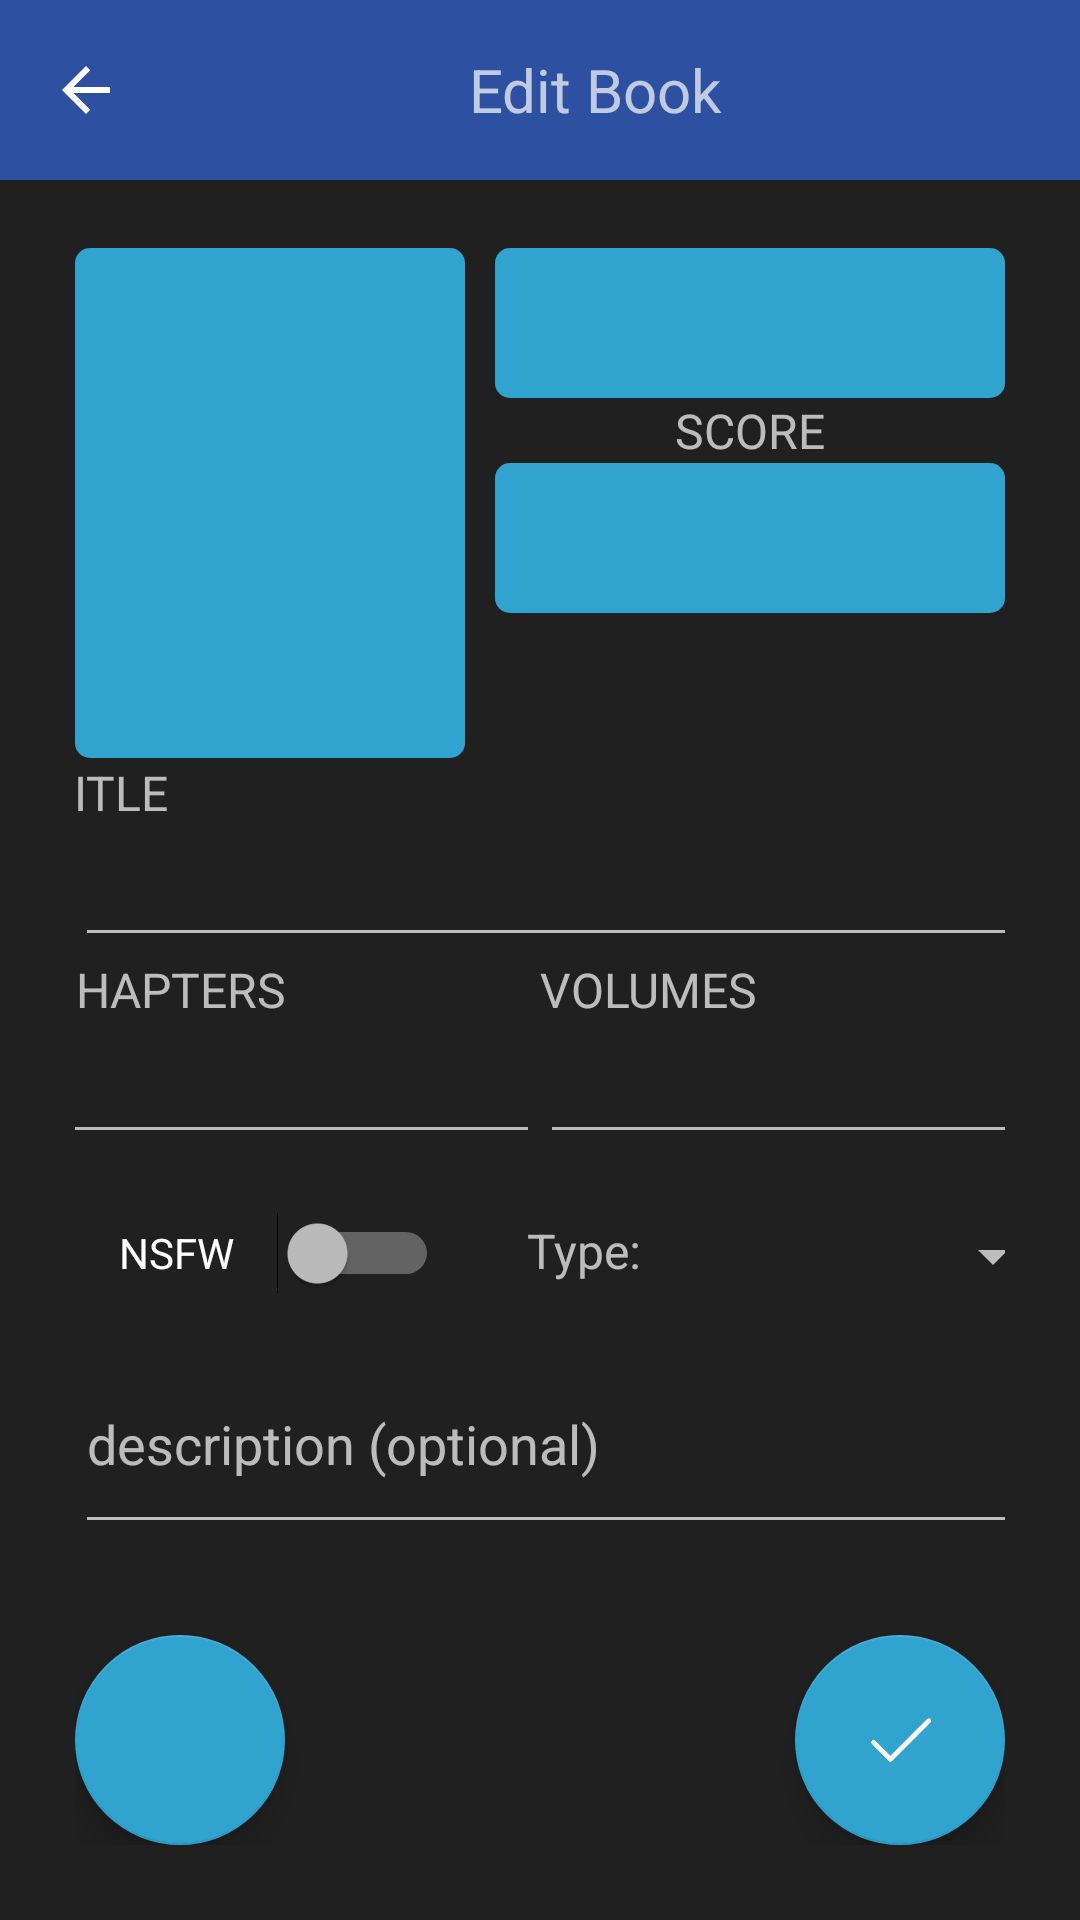

Layout XML and referenced resources for this Android screen:
<!-- AndroidManifest.xml: application theme Theme.AppCompat.NoActionBar -->
<!-- res/layout/activity_edit_book.xml -->
<?xml version="1.0" encoding="utf-8"?>
<androidx.constraintlayout.widget.ConstraintLayout xmlns:android="http://schemas.android.com/apk/res/android"
    xmlns:app="http://schemas.android.com/apk/res-auto"
    xmlns:tools="http://schemas.android.com/tools"
    android:id="@+id/rowStatusScore"
    android:layout_width="match_parent"
    android:layout_height="match_parent"
    android:background="@color/gray">

    <LinearLayout
        android:id="@+id/linearLayout2"
        android:layout_width="0dp"
        android:layout_height="60dp"
        android:background="@color/mainBlue"
        android:gravity="center"
        android:orientation="horizontal"
        android:padding="10dp"
        app:layout_constraintBottom_toBottomOf="parent"
        app:layout_constraintEnd_toEndOf="parent"
        app:layout_constraintHorizontal_bias="0.0"
        app:layout_constraintStart_toStartOf="parent"
        app:layout_constraintTop_toTopOf="parent"
        app:layout_constraintVertical_bias="0.0">

        <ImageButton
            android:id="@+id/btnBackEditBook"
            android:layout_width="51dp"
            android:layout_height="38dp"
            android:layout_weight="1"
            android:background="@color/mainBlue"
            app:srcCompat="?attr/homeAsUpIndicator" />

        <TextView
            android:id="@+id/textView6"
            android:layout_width="317dp"
            android:layout_height="39dp"
            android:layout_weight="1"
            android:gravity="center"
            android:text="Edit Book"
            android:textAlignment="gravity"
            android:textSize="20sp" />

    </LinearLayout>

    <androidx.constraintlayout.widget.ConstraintLayout
        android:layout_width="0dp"
        android:layout_height="0dp"
        android:paddingLeft="25dp"
        android:paddingRight="25dp"
        android:paddingBottom="25dp"
        app:layout_constraintBottom_toBottomOf="parent"
        app:layout_constraintEnd_toEndOf="parent"
        app:layout_constraintHorizontal_bias="0.0"
        app:layout_constraintStart_toStartOf="parent"
        app:layout_constraintTop_toBottomOf="@+id/linearLayout2"
        app:layout_constraintVertical_bias="0.0">

        <LinearLayout
            android:id="@+id/linearLayout5"
            android:layout_width="0dp"
            android:layout_height="170dp"
            android:gravity="center"
            android:orientation="horizontal"
            app:layout_constraintBottom_toBottomOf="parent"
            app:layout_constraintEnd_toEndOf="parent"
            app:layout_constraintStart_toStartOf="parent"
            app:layout_constraintTop_toTopOf="parent"
            app:layout_constraintVertical_bias="0.059">

            <ImageView
                android:id="@+id/editBookImage"
                android:layout_width="130dp"
                android:layout_height="match_parent"
                android:background="@drawable/shape"
                android:scaleType="centerCrop" />

            <LinearLayout
                android:layout_width="match_parent"
                android:layout_height="match_parent"
                android:layout_marginLeft="10dp"
                android:divider="@drawable/divider"
                android:orientation="vertical"
                android:showDividers="middle">

                <Spinner
                    android:id="@+id/spinnerEditStatus"
                    android:layout_width="match_parent"
                    android:layout_height="50dp"
                    android:background="@drawable/shape"
                    android:textAlignment="center" />

                <TextView
                    android:id="@+id/textView3"
                    android:layout_width="match_parent"
                    android:layout_height="wrap_content"
                    android:text="SCORE"
                    android:textAlignment="center"
                    android:textSize="16sp" />

                <Spinner
                    android:id="@+id/spinnerEditScore"
                    android:layout_width="match_parent"
                    android:layout_height="50dp"
                    android:background="@drawable/shape"
                    android:textAlignment="center" />

            </LinearLayout>

        </LinearLayout>

        <TableLayout
            android:id="@+id/tableLayout"
            android:layout_width="wrap_content"
            android:layout_height="wrap_content"
            android:layout_marginTop="-100dp"
            android:gravity="center"
            app:layout_constraintBottom_toBottomOf="parent"
            app:layout_constraintEnd_toEndOf="parent"
            app:layout_constraintStart_toStartOf="parent"
            app:layout_constraintTop_toBottomOf="@+id/linearLayout5">

            <TableRow
                android:id="@+id/rowTextTitle"
                android:layout_width="match_parent"
                android:layout_height="match_parent"
                android:gravity="center">

                <TextView
                    android:id="@+id/textView5"
                    android:layout_width="match_parent"
                    android:layout_height="wrap_content"
                    android:layout_span="2"
                    android:text="TITLE"
                    android:textAlignment="viewStart"
                    android:textSize="16sp" />
            </TableRow>

            <TableRow
                android:id="@+id/rowFieldTitle"
                android:layout_width="match_parent"
                android:layout_height="match_parent">

                <EditText
                    android:id="@+id/textFieldEditTitle"
                    android:layout_width="wrap_content"
                    android:layout_height="wrap_content"
                    android:layout_span="2"
                    android:ems="10"
                    android:inputType="textPersonName"
                    android:textSize="20sp" />
            </TableRow>

            <TableRow
                android:id="@+id/rowTextsCV"
                android:layout_width="match_parent"
                android:layout_height="match_parent"
                android:gravity="center"
                android:textAlignment="gravity">

                <TextView
                    android:id="@+id/textView"
                    android:layout_width="wrap_content"
                    android:layout_height="wrap_content"
                    android:text="CHAPTERS"
                    android:textSize="16sp" />

                <TextView
                    android:id="@+id/textView2"
                    android:layout_width="wrap_content"
                    android:layout_height="wrap_content"
                    android:text="VOLUMES"
                    android:textSize="16sp" />
            </TableRow>

            <TableRow
                android:id="@+id/rowFieldsCV"
                android:layout_width="match_parent"
                android:layout_height="match_parent"
                android:gravity="center">

                <EditText
                    android:id="@+id/numberFieldEditChapters"
                    android:layout_width="165dp"
                    android:layout_height="wrap_content"
                    android:ems="10"
                    android:inputType="number"
                    android:textSize="20sp" />

                <EditText
                    android:id="@+id/numberFieldEditVolumes"
                    android:layout_width="165dp"
                    android:layout_height="wrap_content"
                    android:ems="10"
                    android:inputType="number"
                    android:textSize="20sp" />
            </TableRow>

            <TableRow
                android:id="@+id/rowTypeNSFW"
                android:layout_width="match_parent"
                android:layout_height="match_parent">

                <LinearLayout
                    android:layout_width="300dp"
                    android:layout_height="52dp"
                    android:layout_marginTop="8dp"
                    android:layout_span="2"
                    android:orientation="horizontal">

                    <Switch
                        android:id="@+id/switchEditNSFW"
                        android:layout_width="wrap_content"
                        android:layout_height="50dp"
                        android:layout_weight="1"
                        android:text="NSFW"
                        android:textAlignment="center"
                        app:layout_constraintEnd_toEndOf="parent"
                        app:layout_constraintStart_toStartOf="parent" />

                    <TextView
                        android:id="@+id/textViewSpinner"
                        android:layout_width="wrap_content"
                        android:layout_height="wrap_content"
                        android:layout_weight="1"
                        android:text="Type:"
                        android:textAlignment="textEnd"
                        android:textSize="16sp" />

                    <Spinner
                        android:id="@+id/spinnerEditType"
                        android:layout_width="112dp"
                        android:layout_height="match_parent"
                        android:layout_weight="1" />
                </LinearLayout>
            </TableRow>

            <TableRow
                android:id="@+id/rowDescription"
                android:layout_width="match_parent"
                android:layout_height="60dp">

                <com.google.android.material.textfield.TextInputEditText
                    android:id="@+id/textFieldEditDescription"
                    android:layout_width="match_parent"
                    android:layout_height="70dp"
                    android:layout_marginBottom="0dp"
                    android:layout_span="2"
                    android:hint="description (optional)" />
            </TableRow>

        </TableLayout>

        <com.google.android.material.floatingactionbutton.FloatingActionButton
            android:id="@+id/btnConfirmBookChanges"
            android:layout_width="70dp"
            android:layout_height="70dp"
            android:clickable="true"
            app:backgroundTint="@color/mainTextColor"
            app:fabCustomSize="70dp"
            app:layout_constraintBottom_toBottomOf="parent"
            app:layout_constraintEnd_toEndOf="parent"
            app:srcCompat="@drawable/tick" />

        <com.google.android.material.floatingactionbutton.FloatingActionButton
            android:id="@+id/btnDeleteBook"
            android:layout_width="70dp"
            android:layout_height="70dp"
            android:clickable="true"
            app:backgroundTint="@color/mainTextColor"
            app:fabCustomSize="70dp"
            app:layout_constraintBottom_toBottomOf="parent"
            app:layout_constraintStart_toStartOf="parent"
            app:srcCompat="@drawable/trashcan" />

    </androidx.constraintlayout.widget.ConstraintLayout>

</androidx.constraintlayout.widget.ConstraintLayout>
<!-- resources referenced by this layout -->
<resources>
  <color name="gray">#FF202020</color>
  <color name="mainBlue">#FF2d50a0</color>
  <color name="mainTextColor">#30A3CF</color>
  <!-- drawable shape (drawable) -->
  <?xml version="1.0" encoding="utf-8"?>
  <shape xmlns:android="http://schemas.android.com/apk/res/android">
      <solid android:color="@color/mainTextColor" />
      <corners android:radius="5dp" />
  </shape>
  <!-- drawable tick (drawable) -->
  <vector xmlns:android="http://schemas.android.com/apk/res/android"
      android:width="120dp"
      android:height="120dp"
      android:viewportWidth="30"
      android:viewportHeight="30">
    <path
        android:pathData="M26.98,5.99A1,1 0,0 0,26.293 6.293L11,21.586L4.707,15.293A1,1 0,1 0,3.293 16.707L10.293,23.707A1,1 0,0 0,11.707 23.707L27.707,7.707A1,1 0,0 0,26.98 5.99z"
        android:fillColor="#ffffff"/>
  </vector>
  <!-- drawable trashcan (drawable) -->
  <vector xmlns:android="http://schemas.android.com/apk/res/android"
      android:width="800dp"
      android:height="800dp"
      android:viewportWidth="41.336"
      android:viewportHeight="41.336"
      android:tint="?attr/textColor">
    <path
        android:pathData="M36.335,5.668h-8.167V1.5c0,-0.828 -0.672,-1.5 -1.5,-1.5h-12c-0.828,0 -1.5,0.672 -1.5,1.5v4.168H5.001c-1.104,0 -2,0.896 -2,2s0.896,2 2,2h2.001v29.168c0,1.381 1.119,2.5 2.5,2.5h22.332c1.381,0 2.5,-1.119 2.5,-2.5V9.668h2.001c1.104,0 2,-0.896 2,-2S37.438,5.668 36.335,5.668zM14.168,35.67c0,0.828 -0.672,1.5 -1.5,1.5s-1.5,-0.672 -1.5,-1.5v-21c0,-0.828 0.672,-1.5 1.5,-1.5s1.5,0.672 1.5,1.5V35.67zM22.168,35.67c0,0.828 -0.672,1.5 -1.5,1.5s-1.5,-0.672 -1.5,-1.5v-21c0,-0.828 0.672,-1.5 1.5,-1.5s1.5,0.672 1.5,1.5V35.67zM25.168,5.668h-9V3h9V5.668zM30.168,35.67c0,0.828 -0.672,1.5 -1.5,1.5s-1.5,-0.672 -1.5,-1.5v-21c0,-0.828 0.672,-1.5 1.5,-1.5s1.5,0.672 1.5,1.5V35.67z"
        android:fillColor="?attr/textColor"/>
  </vector>
</resources>
